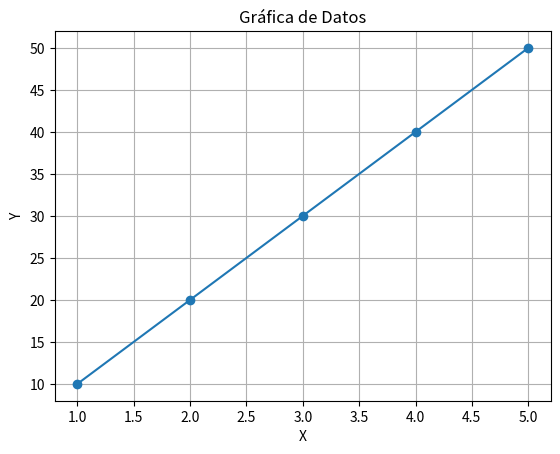

The matplotlib source for this figure:
import matplotlib.pyplot as plt

# Clase base
class Calculadora:
    def __init__(self, datos):
        self.datos = datos

    def calcular(self):
        pass

# Herencia: clase para operaciones básicas
class OperacionesBasicas(Calculadora):
    def __init__(self, datos):
        super().__init__(datos)

    def suma(self):
        return sum(self.datos)

    def resta(self):
        resultado = self.datos[0]
        for num in self.datos[1:]:
            resultado -= num
        return resultado

    def multiplicacion(self):
        resultado = 1
        for num in self.datos:
            resultado *= num
        return resultado

    def division(self):
        resultado = self.datos[0]
        for num in self.datos[1:]:
            if num != 0:
                resultado /= num
            else:
                return "Error: división por cero"
        return resultado

# Herencia: clase para estadísticas
class Estadisticas(Calculadora):
    def __init__(self, datos):
        super().__init__(datos)

    def calcular(self):
        media = sum(self.datos) / len(self.datos)

        datos_ordenados = sorted(self.datos)
        n = len(datos_ordenados)
        if n % 2 == 0:
            mediana = (datos_ordenados[n // 2 - 1] + datos_ordenados[n // 2]) / 2
        else:
            mediana = datos_ordenados[n // 2]

        frecuencias = {}
        for num in self.datos:
            if num in frecuencias:
                frecuencias[num] += 1
            else:
                frecuencias[num] = 1

        moda = max(frecuencias, key=frecuencias.get)

        return media, mediana, moda

# Clase para graficar
class Graficador:
    def graficar(self, x, y):
        plt.plot(x, y, marker='o')
        plt.title("Gráfica de Datos")
        plt.xlabel("X")
        plt.ylabel("Y")
        plt.grid(True)
        plt.show()

# Ejemplo de uso
datos = [10, 20, 30, 40, 50]

# Operaciones básicas
basico = OperacionesBasicas(datos)
print("Suma:", basico.suma())
print("Resta:", basico.resta())
print("Multiplicación:", basico.multiplicacion())
print("División:", basico.division())

# Estadísticas
estadistica = Estadisticas(datos)
media, mediana, moda = estadistica.calcular()
print("Media:", media)
print("Mediana:", mediana)
print("Moda:", moda)

# Gráfica
x = [1, 2, 3, 4, 5]
y = datos
grafico = Graficador()
grafico.graficar(x, y)
